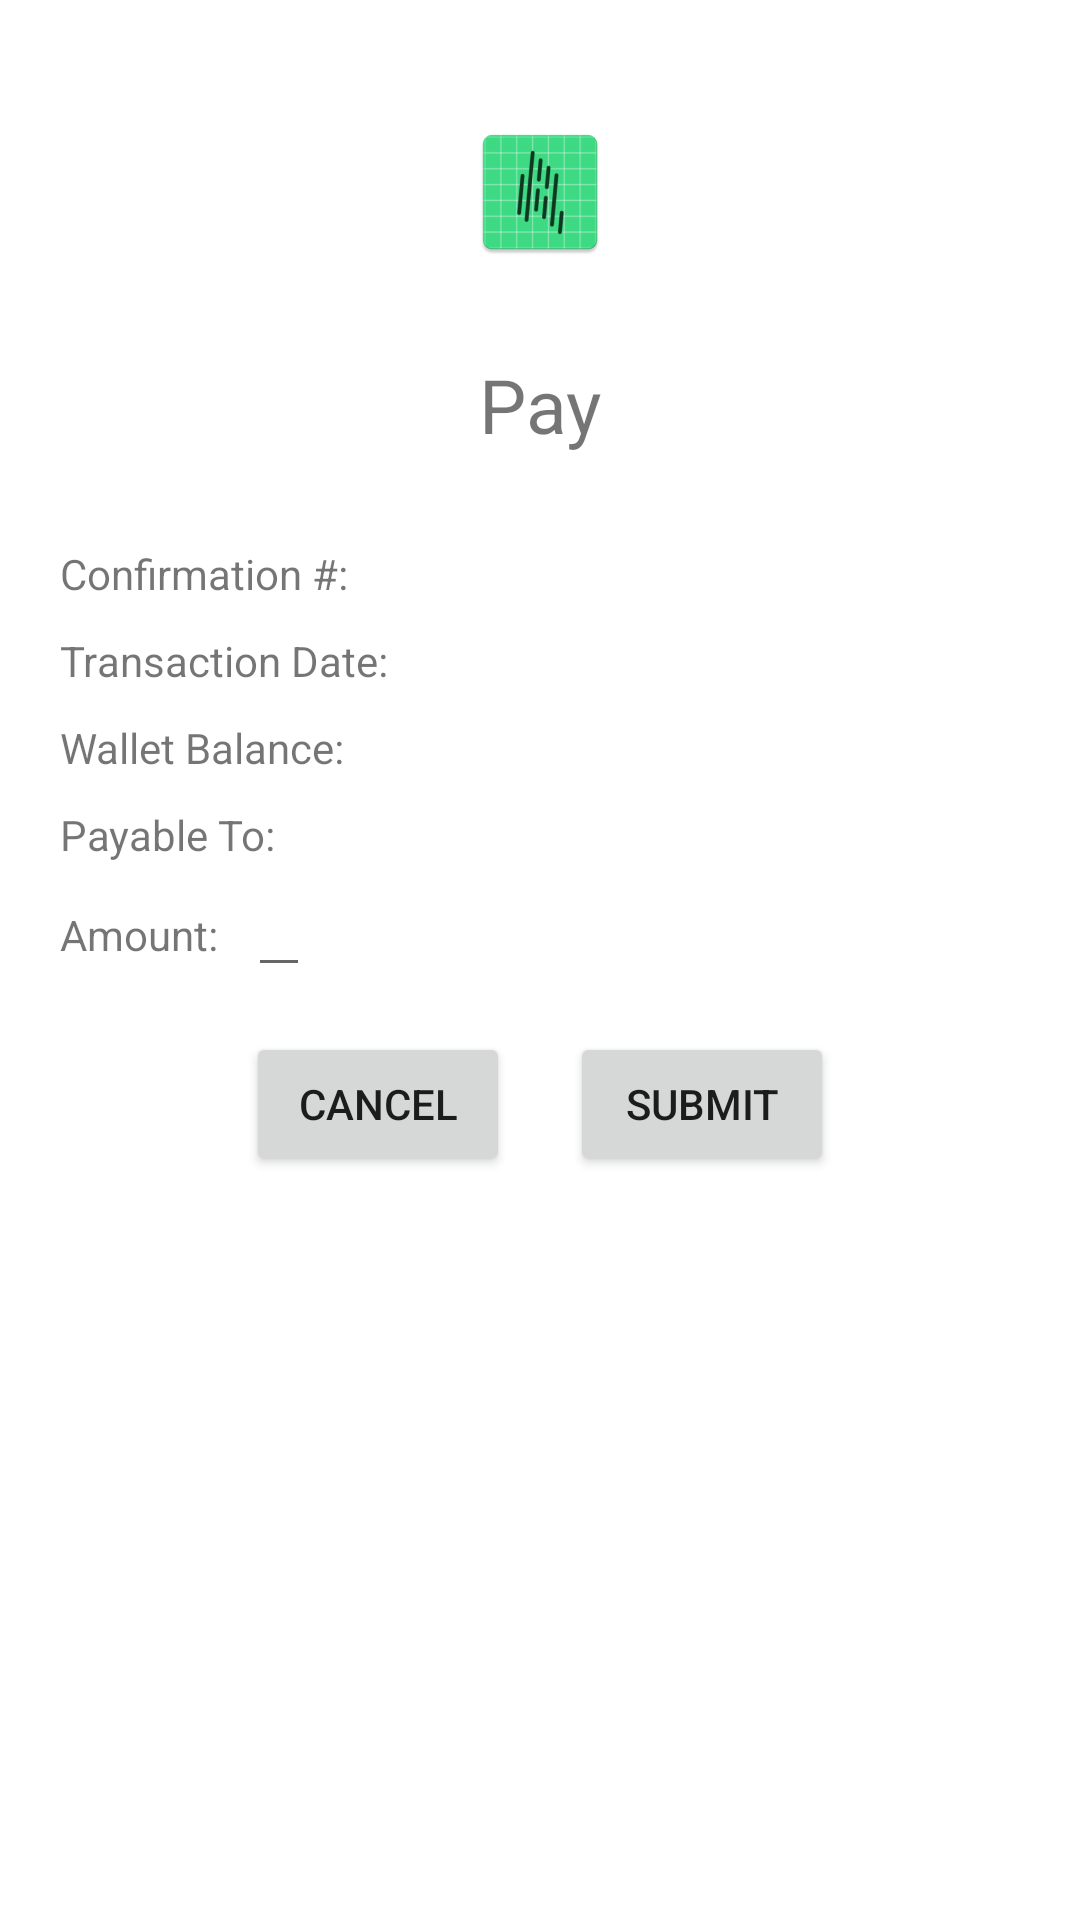

Layout XML and referenced resources for this Android screen:
<!-- AndroidManifest.xml: application theme AppTheme -->
<!-- res/layout/verification_page.xml -->
<?xml version="1.0" encoding="utf-8"?>
<androidx.appcompat.widget.LinearLayoutCompat xmlns:android="http://schemas.android.com/apk/res/android"
    xmlns:app="http://schemas.android.com/apk/res-auto"
    xmlns:tools="http://schemas.android.com/tools"
    android:layout_width="match_parent"
    android:layout_height="match_parent"
    android:orientation="vertical"
    tools:context=".ui.pay.VerificationPage">
    <ImageView
        android:layout_width="wrap_content"
        android:layout_height="wrap_content"
        android:layout_gravity="center"
        android:layout_marginTop="40dp"
        android:layout_marginBottom="10dp"
        android:src="@mipmap/ic_logo"/>
    <TextView
        android:id="@+id/txt_pay"
        android:layout_width="match_parent"
        android:layout_height="wrap_content"
        android:layout_margin="20dp"
        android:gravity="center"
        android:text="Pay"
        android:textSize="25sp"/>
    <LinearLayout
        android:id="@+id/verifyLayout"
        android:layout_width="match_parent"
        android:layout_height="wrap_content"
        android:layout_marginLeft="20dp"
        android:orientation="vertical">
        <LinearLayout
            android:id="@+id/ll_confirm"
            android:layout_width="match_parent"
            android:layout_height="wrap_content"
            android:layout_marginTop="10dp"
            android:orientation="horizontal">

            <TextView
                android:layout_width="wrap_content"
                android:layout_height="wrap_content"
                android:text="Confirmation #:"/>

            <TextView
                android:id="@+id/txt_confirmId"
                android:layout_width="wrap_content"
                android:layout_height="wrap_content"
                android:layout_marginLeft="10dp"/>
        </LinearLayout>
        <LinearLayout
            android:id="@+id/ll_date"
            android:layout_width="match_parent"
            android:layout_height="wrap_content"
            android:layout_marginTop="10dp"
            android:orientation="horizontal">

            <TextView
                android:layout_width="wrap_content"
                android:layout_height="wrap_content"
                android:text="Transaction Date:"/>

            <TextView
                android:id="@+id/txt_transDate"
                android:layout_width="wrap_content"
                android:layout_height="wrap_content"
                android:layout_marginLeft="10dp"/>
        </LinearLayout>
        <LinearLayout
            android:id="@+id/ll_wallet"
            android:layout_width="match_parent"
            android:layout_height="wrap_content"
            android:layout_marginTop="10dp"
            android:orientation="horizontal">

            <TextView
                android:layout_width="wrap_content"
                android:layout_height="wrap_content"
                android:text="Wallet Balance:"/>

            <TextView
                android:id="@+id/txt_wallet_balance"
                android:layout_width="wrap_content"
                android:layout_height="wrap_content"
                android:layout_marginLeft="10dp"
                android:inputType="numberDecimal"/>
        </LinearLayout>
        <LinearLayout
            android:layout_width="match_parent"
            android:layout_height="wrap_content"
            android:layout_marginTop="10dp"
            android:orientation="horizontal">

            <TextView
                android:layout_width="wrap_content"
                android:layout_height="wrap_content"
                android:text="Payable To:"/>

            <TextView
                android:id="@+id/txt_userId"
                android:layout_width="wrap_content"
                android:layout_height="wrap_content"
                android:layout_marginLeft="10dp"/>
        </LinearLayout>
        <LinearLayout
            android:layout_width="match_parent"
            android:layout_height="wrap_content"
            android:orientation="horizontal">

            <TextView
                android:layout_width="wrap_content"
                android:layout_height="wrap_content"
                android:text="Amount:"/>

            <EditText
                android:id="@+id/txt_amount"
                android:layout_width="wrap_content"
                android:layout_height="wrap_content"
                android:layout_marginLeft="10dp"
                android:inputType="numberDecimal"/>
        </LinearLayout>
    </LinearLayout>
    <LinearLayout
        android:layout_width="match_parent"
        android:layout_height="wrap_content"
        android:layout_marginTop="5dp"
        android:gravity="center">
        <Button
            android:id="@+id/btn_verify_cancel"
            android:layout_width="wrap_content"
            android:layout_height="wrap_content"
            android:layout_margin="10dp"
            android:text="Cancel"/>
        <Button
            android:id="@+id/btn_verify_submit"
            android:layout_width="wrap_content"
            android:layout_height="wrap_content"
            android:layout_margin="10dp"
            android:text="Submit"/>
    </LinearLayout>
</androidx.appcompat.widget.LinearLayoutCompat>
<!-- resources referenced by this layout -->
<resources>
  <!-- mipmap ic_logo: png bitmap (mipmap-hdpi, 3169 bytes) -->
  <style name="AppTheme" parent="Theme.MaterialComponents.DayNight.DarkActionBar">
          
          <item name="colorPrimary">@color/purple_500</item>
          <item name="colorPrimaryVariant">@color/purple_700</item>
          <item name="colorOnPrimary">@color/white</item>
          
          <item name="colorSecondary">@color/teal_200</item>
          <item name="colorSecondaryVariant">@color/teal_700</item>
          <item name="colorOnSecondary">@color/black</item>
          
          <item name="android:statusBarColor" tools:targetApi="l">?attr/colorPrimaryVariant</item>
          <item name="android:actionBarStyle">@style/CustomActionBarStyle</item>
      </style>
  <style name="CustomActionBarStyle" parent="Theme.MaterialComponents.DayNight.DarkActionBar">
          <item name="android:minHeight">15dip</item>
          <item name="android:maxHeight">15dip</item>
          <item name="android:padding">0dip</item>
      </style>
  <!-- not gathered from this repository: default colours our renderer supplied (Android Studio template values) -->
  <color name="purple_500">#FF6200EE</color>
  <color name="purple_700">#FF3700B3</color>
  <color name="teal_200">#FF03DAC5</color>
  <color name="teal_700">#FF018786</color>
  <color name="black">#FF000000</color>
  <color name="white">#FFFFFFFF</color>
</resources>
